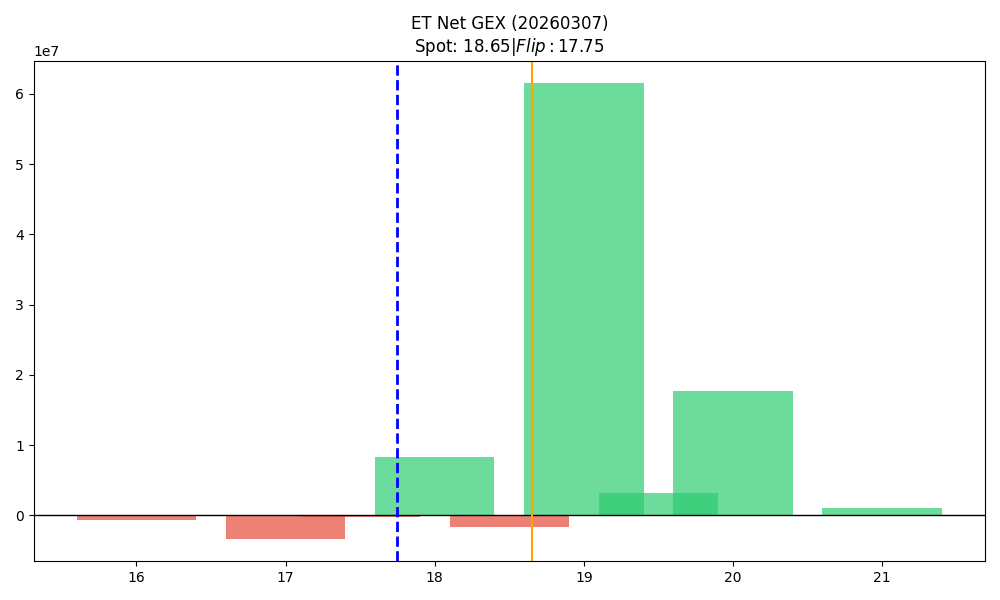

The table this chart was drawn from, first rows:
strike, call_gex, put_gex, call_dex, put_dex, net_greek_delta, net_gex
16.0, 626230, 1237336, 7750685, -1110364, 0.212, -611106
16.5, 86553, 160898, 762421, -130837, 0.2038, -74345
17.0, 1486056, 4774049, 11502708, -3557127, 0.1439, -3287993
17.5, 22742, 243053, 109965, -172278, -0.04362, -220311
18.0, 13041936, 4658071, 34557659, -3525399, 0.4979, 8383865
18.5, 1794172, 3481440, 2315067, -2878895, -0.05108, -1687268
19.0, 64311231, 2799280, 57187236, -4434178, 0.3276, 61511951
19.5, 3219668, 16120, 1698706, -114416, 0.1414, 3203547
20.0, 17792032, 152256, 13752788, -3074107, 0.1034, 17639776
20.5, 94546, 0.0, 66245, -1865, 0.07972, 94546
21.0, 1064603, 0.0, 910636, -5595, 0.07461, 1064603
